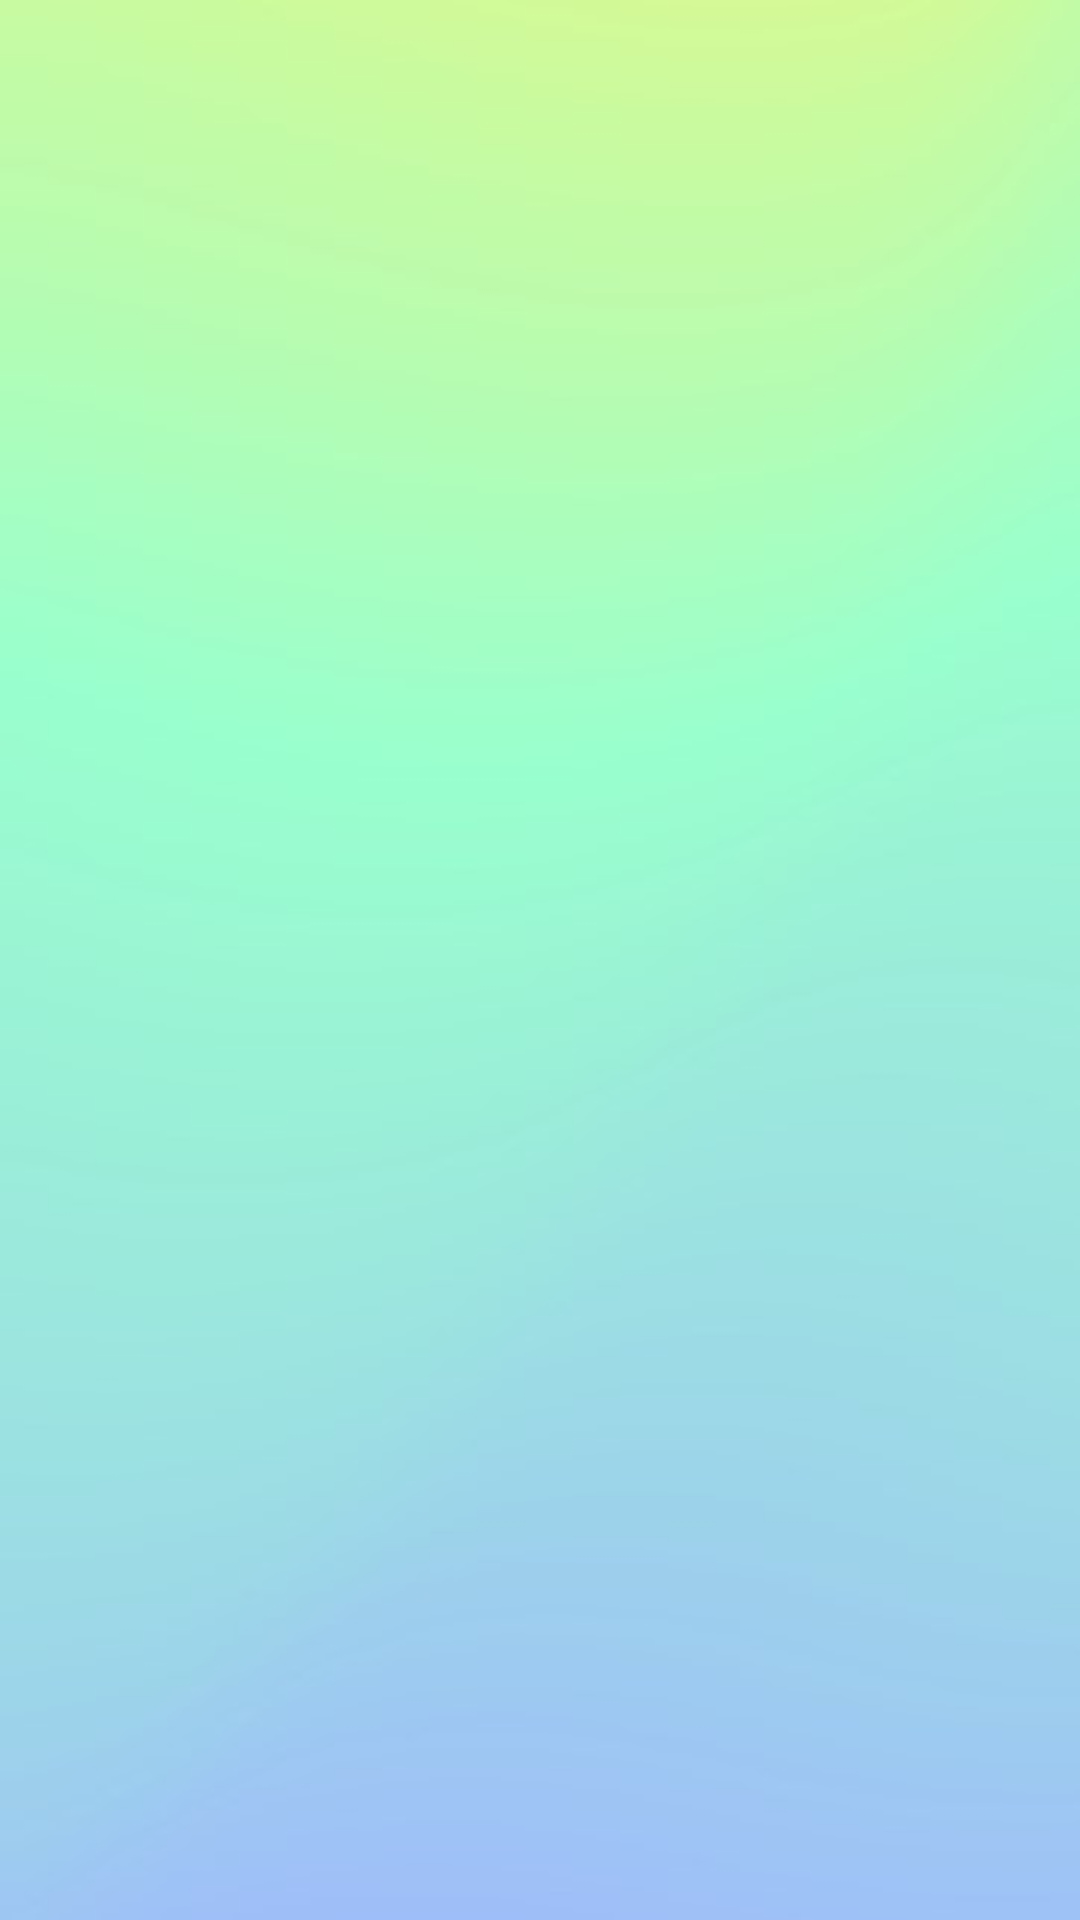

Android layout source for this screen:
<!-- AndroidManifest.xml: application theme Base.Theme.PartyUpp -->
<!-- res/layout/activity_tutorial.xml -->
<?xml version="1.0" encoding="utf-8"?>
<androidx.constraintlayout.widget.ConstraintLayout xmlns:android="http://schemas.android.com/apk/res/android"
    xmlns:app="http://schemas.android.com/apk/res-auto"
    xmlns:tools="http://schemas.android.com/tools"
    android:layout_width="match_parent"
    android:layout_height="match_parent"
    android:background="@drawable/background"
    tools:context=".tutorial.TutorialActivity">

    <androidx.fragment.app.FragmentContainerView
        android:id="@+id/fragmentTutorialPage"
        android:layout_width="0dp"
        android:layout_height="0dp"
        app:layout_constraintBottom_toBottomOf="parent"
        app:layout_constraintEnd_toEndOf="parent"
        app:layout_constraintHorizontal_bias="0.5"
        app:layout_constraintStart_toStartOf="parent"
        app:layout_constraintTop_toTopOf="parent"
        app:layout_constraintVertical_bias="0.5" />
</androidx.constraintlayout.widget.ConstraintLayout>
<!-- resources referenced by this layout -->
<resources>
  <!-- drawable background: jpg bitmap (drawable, 10611 bytes) -->
  <style name="Base.Theme.PartyUpp" parent="Theme.Material3.Light.NoActionBar">
          <item name="android:navigationBarColor">@color/black</item>
          <item name="android:windowFullscreen">true</item>
          <item name="android:windowLightNavigationBar">false</item>
          <item name="android:windowTranslucentStatus">true</item>
      </style>
  <color name="black">#FF000000</color>
</resources>
